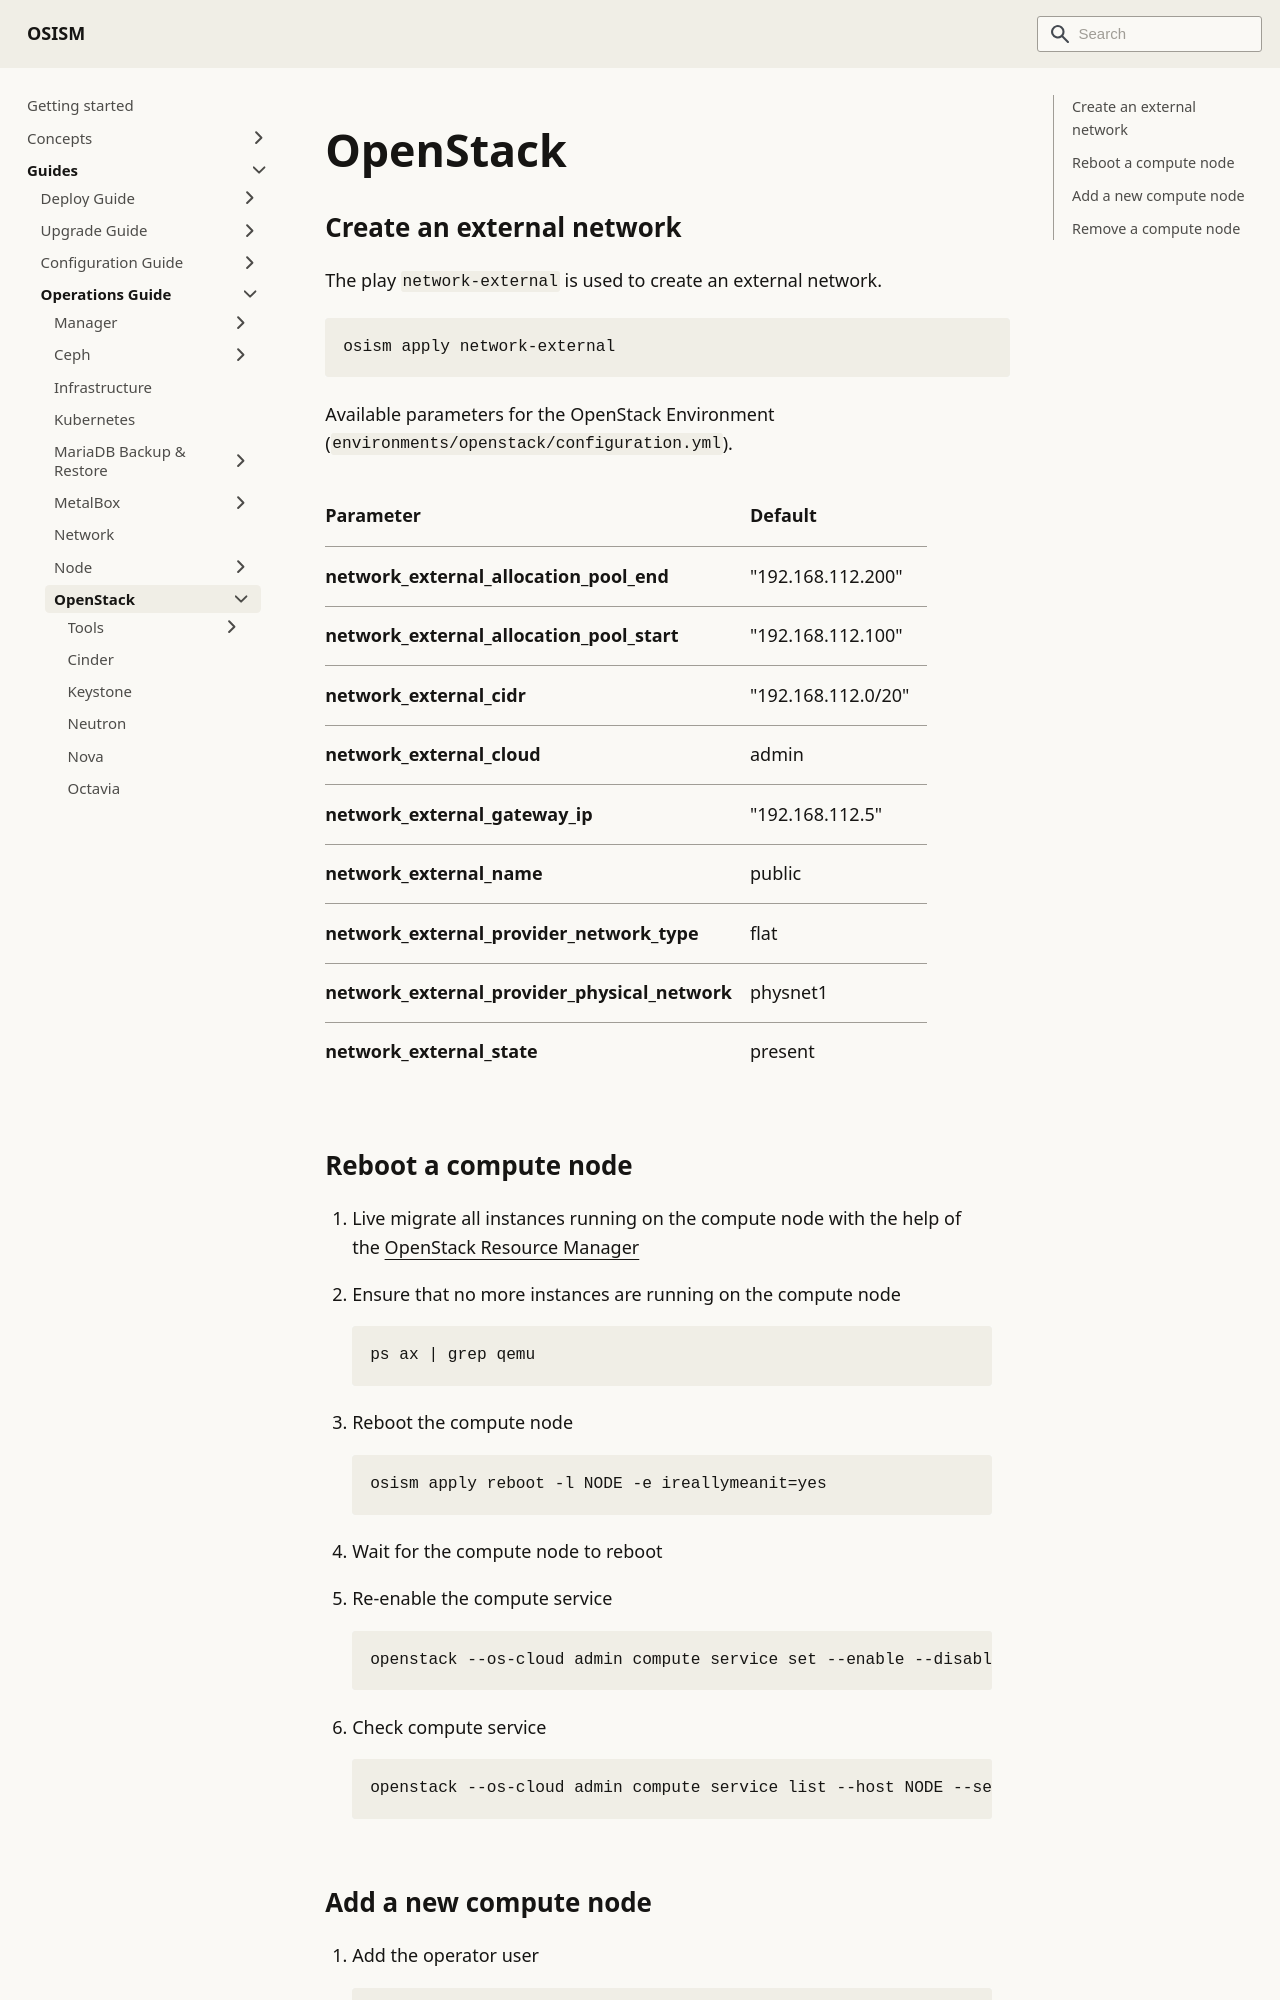

repository: osism/osism.github.io · page: docs/guides/operations-guide/openstack/index.html · generator: docusaurus

---
sidebar_label: OpenStack
sidebar_key: operations-guide-openstack
---

# OpenStack

## Create an external network

The play `network-external` is used to create an external network.

```bash
osism apply network-external
```

Available parameters for the OpenStack Environment (`environments/openstack/configuration.yml`).

| Parameter                                  | Default            |
|:-------------------------------------------|:-------------------|
| network_external_allocation_pool_end       | "192.168.112.200"  |
| network_external_allocation_pool_start     | "192.168.112.100"  |
| network_external_cidr                      | "192.168.112.0/20" |
| network_external_cloud                     | admin              |
| network_external_gateway_ip                | "192.168.112.5"    |
| network_external_name                      | public             |
| network_external_provider_network_type     | flat               |
| network_external_provider_physical_network | physnet1           |
| network_external_state                     | present            |

## Reboot a compute node

1. Live migrate all instances running on the compute node
   with the help of the [OpenStack Resource Manager](./tools/resource-manager.md#live-migration)

2. Ensure that no more instances are running on the compute node

   ```bash
   ps ax | grep qemu
   ```

3. Reboot the compute node

   ```bash
   osism apply reboot -l NODE -e ireallymeanit=yes
   ```

4. Wait for the compute node to reboot

5. Re-enable the compute service

   ```bash
   openstack --os-cloud admin compute service set --enable --disable-reason "" NODE nova-compute
   ```

6. Check compute service

   ```bash
   openstack --os-cloud admin compute service list --host NODE --service nova-compute
   ```
